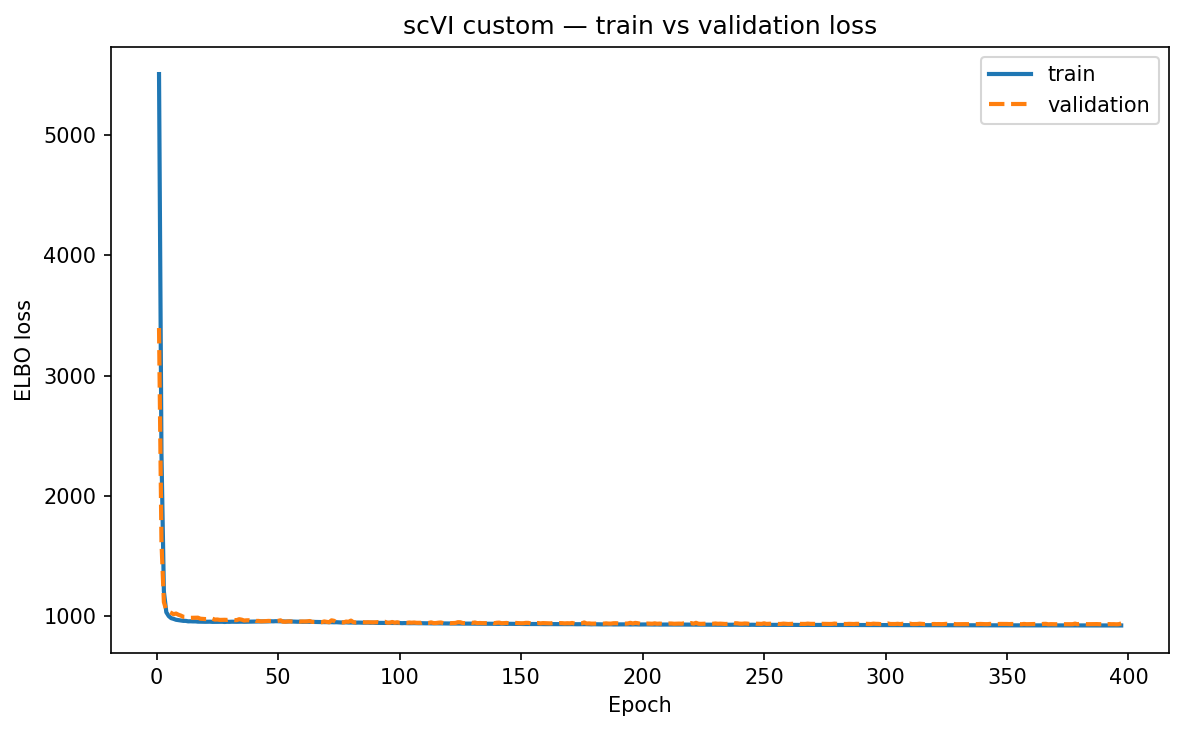

The table this chart was drawn from, first rows:
epoch, train_loss, val_loss
1, 5505, 3395
2, 2354, 1618
3, 1206, 1118
4, 1033, 1050
5, 1001, 1037
6, 984.3, 1028
7, 978.3, 1017
8, 970.8, 1023
9, 967.6, 1012
10, 964.5, 1005
11, 961.7, 995.2
12, 961.6, 994.4
13, 957.7, 989.2
14, 958.2, 986.8
15, 957.2, 987.1
16, 957.3, 987.9
17, 955.1, 988.2
18, 955.3, 979.6
19, 954.5, 978.2
20, 954, 976.6
21, 954.7, 977.1
22, 954.8, 985
23, 953.4, 979.6
24, 954, 972
25, 953.7, 973.1
26, 953.7, 969.6
27, 954.2, 970.5
28, 952.5, 970.6
29, 954, 969.5
30, 953.6, 972.3
31, 954.6, 970.5
32, 953.9, 968
33, 954, 967.8
34, 954.7, 975.6
35, 955, 971.8
36, 954.1, 964.4
37, 954.6, 966.2
38, 954.5, 966.6
39, 955.4, 963.3
40, 955.4, 970.8
41, 956.6, 961.1
42, 957.4, 961.2
43, 956.9, 957.4
44, 956.6, 958.2
45, 957.1, 959.6
46, 957.2, 961.3
47, 958.4, 960.4
48, 957.7, 958.6
49, 958.8, 959.1
50, 958.7, 961.7
51, 957.9, 966.2
52, 957.5, 954.8
53, 956.4, 954.1
54, 956.2, 957.5
55, 957.6, 956.7
56, 955.8, 955.3
57, 955.1, 955
58, 954.4, 958.5
59, 954.9, 955.7
60, 953.5, 957.1
... 337 more rows
